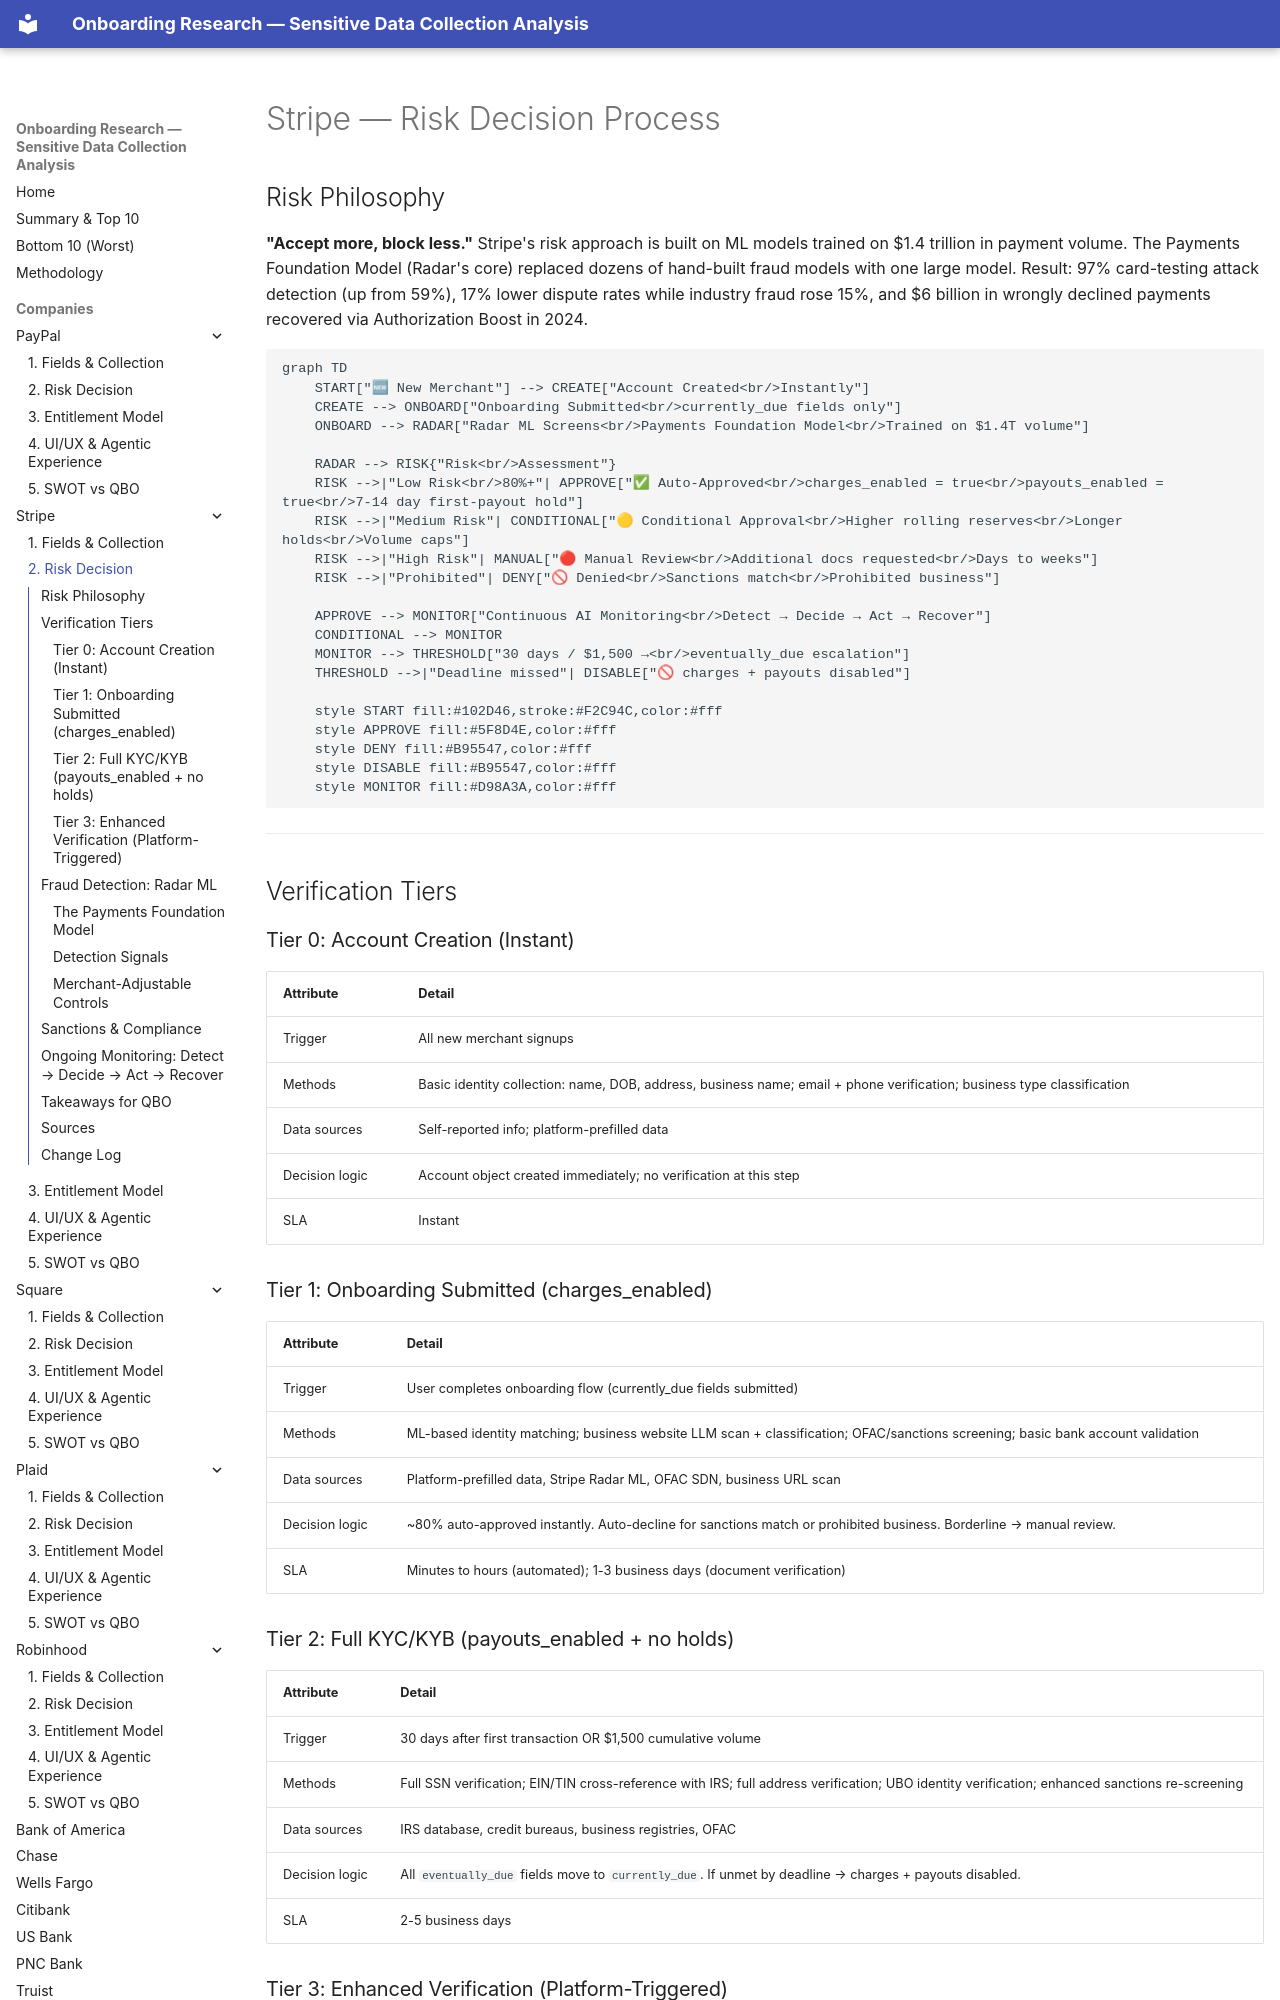

repository: cicidi/deterministic-ai-agent · page: stripe/02-risk-decision/index.html · generator: mkdocs

# Stripe — Risk Decision Process

## Risk Philosophy

**"Accept more, block less."** Stripe's risk approach is built on ML models trained on $1.4 trillion in payment volume. The Payments Foundation Model (Radar's core) replaced dozens of hand-built fraud models with one large model. Result: 97% card-testing attack detection (up from 59%), 17% lower dispute rates while industry fraud rose 15%, and $6 billion in wrongly declined payments recovered via Authorization Boost in 2024.

```mermaid
graph TD
    START["🆕 New Merchant"] --> CREATE["Account Created<br/>Instantly"]
    CREATE --> ONBOARD["Onboarding Submitted<br/>currently_due fields only"]
    ONBOARD --> RADAR["Radar ML Screens<br/>Payments Foundation Model<br/>Trained on $1.4T volume"]
    
    RADAR --> RISK{"Risk<br/>Assessment"}
    RISK -->|"Low Risk<br/>80%+"| APPROVE["✅ Auto-Approved<br/>charges_enabled = true<br/>payouts_enabled = true<br/>7-14 day first-payout hold"]
    RISK -->|"Medium Risk"| CONDITIONAL["🟡 Conditional Approval<br/>Higher rolling reserves<br/>Longer holds<br/>Volume caps"]
    RISK -->|"High Risk"| MANUAL["🔴 Manual Review<br/>Additional docs requested<br/>Days to weeks"]
    RISK -->|"Prohibited"| DENY["🚫 Denied<br/>Sanctions match<br/>Prohibited business"]
    
    APPROVE --> MONITOR["Continuous AI Monitoring<br/>Detect → Decide → Act → Recover"]
    CONDITIONAL --> MONITOR
    MONITOR --> THRESHOLD["30 days / $1,500 →<br/>eventually_due escalation"]
    THRESHOLD -->|"Deadline missed"| DISABLE["🚫 charges + payouts disabled"]
    
    style START fill:#102D46,stroke:#F2C94C,color:#fff
    style APPROVE fill:#5F8D4E,color:#fff
    style DENY fill:#B95547,color:#fff
    style DISABLE fill:#B95547,color:#fff
    style MONITOR fill:#D98A3A,color:#fff
```

---

## Verification Tiers

### Tier 0: Account Creation (Instant)

| Attribute | Detail |
|-----------|--------|
| Trigger | All new merchant signups |
| Methods | Basic identity collection: name, DOB, address, business name; email + phone verification; business type classification |
| Data sources | Self-reported info; platform-prefilled data |
| Decision logic | Account object created immediately; no verification at this step |
| SLA | Instant |

### Tier 1: Onboarding Submitted (charges_enabled)

| Attribute | Detail |
|-----------|--------|
| Trigger | User completes onboarding flow (currently_due fields submitted) |
| Methods | ML-based identity matching; business website LLM scan + classification; OFAC/sanctions screening; basic bank account validation |
| Data sources | Platform-prefilled data, Stripe Radar ML, OFAC SDN, business URL scan |
| Decision logic | ~80% auto-approved instantly. Auto-decline for sanctions match or prohibited business. Borderline → manual review. |
| SLA | Minutes to hours (automated); 1-3 business days (document verification) |
